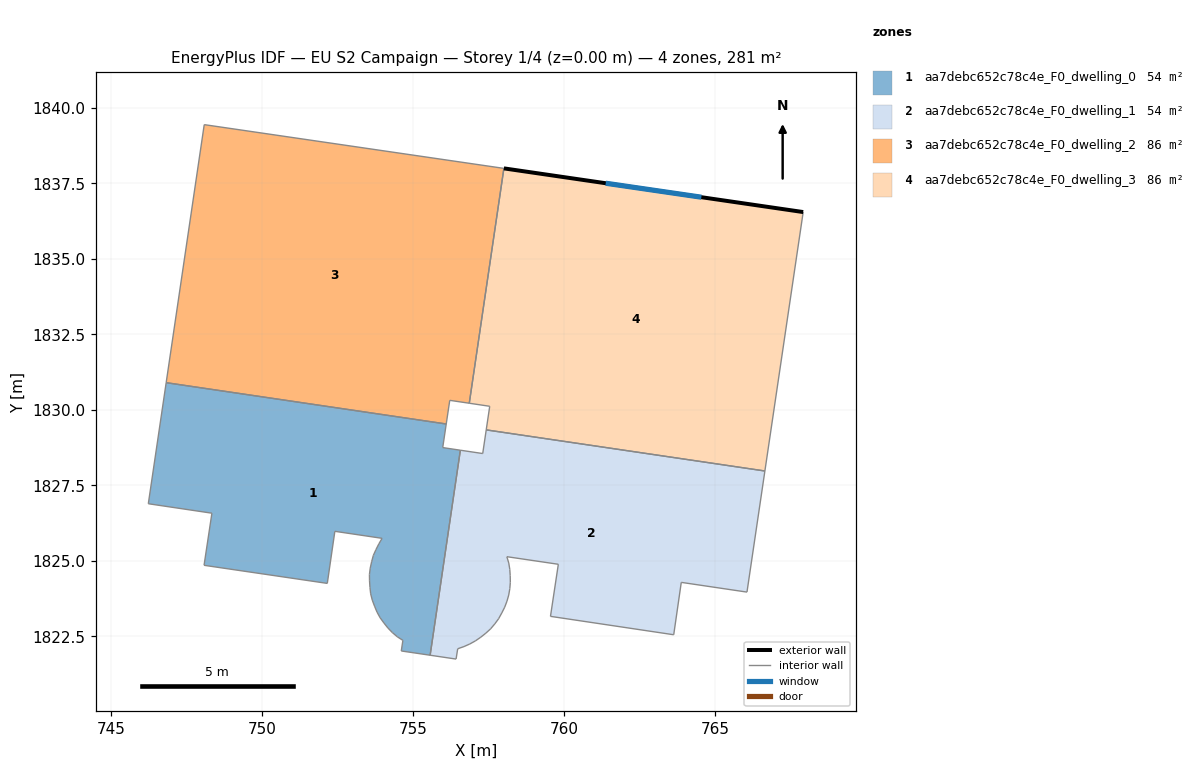
=== STOREY PLAN SPEC (per zone: floor XY polygon, exterior-wall plan segments, windows/doors) ===
zone 1: aa7debc652c78c4e_F0_dwelling_0  (54.2 m²)
  floor: (756.10, 1829.53) (755.98, 1828.75) (756.56, 1828.66) (755.56, 1821.88) (754.61, 1822.02) (754.66, 1822.37) (754.48, 1822.49) (754.32, 1822.62) (754.16, 1822.78) (754.03, 1822.95) (753.91, 1823.12) (753.81, 1823.30) (753.72, 1823.50) (753.65, 1823.70) (753.59, 1823.91) (753.57, 1824.12) (753.56, 1824.34) (753.55, 1824.55) (753.58, 1824.76) (753.63, 1824.97) (753.68, 1825.18) (753.77, 1825.37) (753.87, 1825.57) (753.97, 1825.75) (752.41, 1825.98) (752.16, 1824.25) (748.08, 1824.85) (748.34, 1826.58) (746.23, 1826.89) (746.82, 1830.90)
  interior walls: 30
zone 2: aa7debc652c78c4e_F0_dwelling_1  (54.2 m²)
  floor: (766.65, 1827.98) (766.05, 1823.97) (763.88, 1824.29) (763.63, 1822.55) (759.55, 1823.16) (759.81, 1824.89) (758.10, 1825.14) (758.17, 1824.93) (758.20, 1824.72) (758.21, 1824.51) (758.22, 1824.29) (758.20, 1824.08) (758.17, 1823.87) (758.11, 1823.67) (758.03, 1823.47) (757.94, 1823.28) (757.83, 1823.08) (757.70, 1822.91) (757.56, 1822.75) (757.41, 1822.61) (757.24, 1822.47) (757.06, 1822.35) (756.87, 1822.25) (756.69, 1822.16) (756.48, 1822.09) (756.42, 1821.75) (755.56, 1821.88) (756.56, 1828.66) (757.30, 1828.55) (757.42, 1829.34)
  interior walls: 30
zone 3: aa7debc652c78c4e_F0_dwelling_2  (86.1 m²)
  floor: (758.01, 1837.99) (756.86, 1830.22) (756.21, 1830.32) (756.10, 1829.53) (746.82, 1830.90) (748.08, 1839.44)
  interior walls: 6
zone 4: aa7debc652c78c4e_F0_dwelling_3  (86.1 m²)
  floor: (767.91, 1836.55) (766.65, 1827.98) (757.42, 1829.34) (757.54, 1830.12) (756.86, 1830.22) (758.01, 1837.99)
  exterior wall: (767.91, 1836.55) – (758.01, 1837.99)  [10.0 m]
    window: (764.54, 1837.04) – (761.38, 1837.50)  [3.1 m²]
  interior walls: 5

=== DERIVED (storey summary) ===
Building: EU S2 Campaign
Storey: 1 of 4  (floor level z = 0.00 m)
Storey gross floor area: 280.7 m²
Zones on this storey: 4
  - aa7debc652c78c4e_F0_dwelling_0: floor 54.2 m²
  - aa7debc652c78c4e_F0_dwelling_1: floor 54.2 m²
  - aa7debc652c78c4e_F0_dwelling_2: floor 86.1 m²
  - aa7debc652c78c4e_F0_dwelling_3: floor 86.1 m²; exterior wall 10.0 m (30.0 m²); 1 window(s) 3.1 m²; WWR 10.2%
Zone adjacency (shared interzone walls):
  - aa7debc652c78c4e_F0_dwelling_0 ↔ aa7debc652c78c4e_F0_dwelling_1
  - aa7debc652c78c4e_F0_dwelling_0 ↔ aa7debc652c78c4e_F0_dwelling_2
  - aa7debc652c78c4e_F0_dwelling_2 ↔ aa7debc652c78c4e_F0_dwelling_3